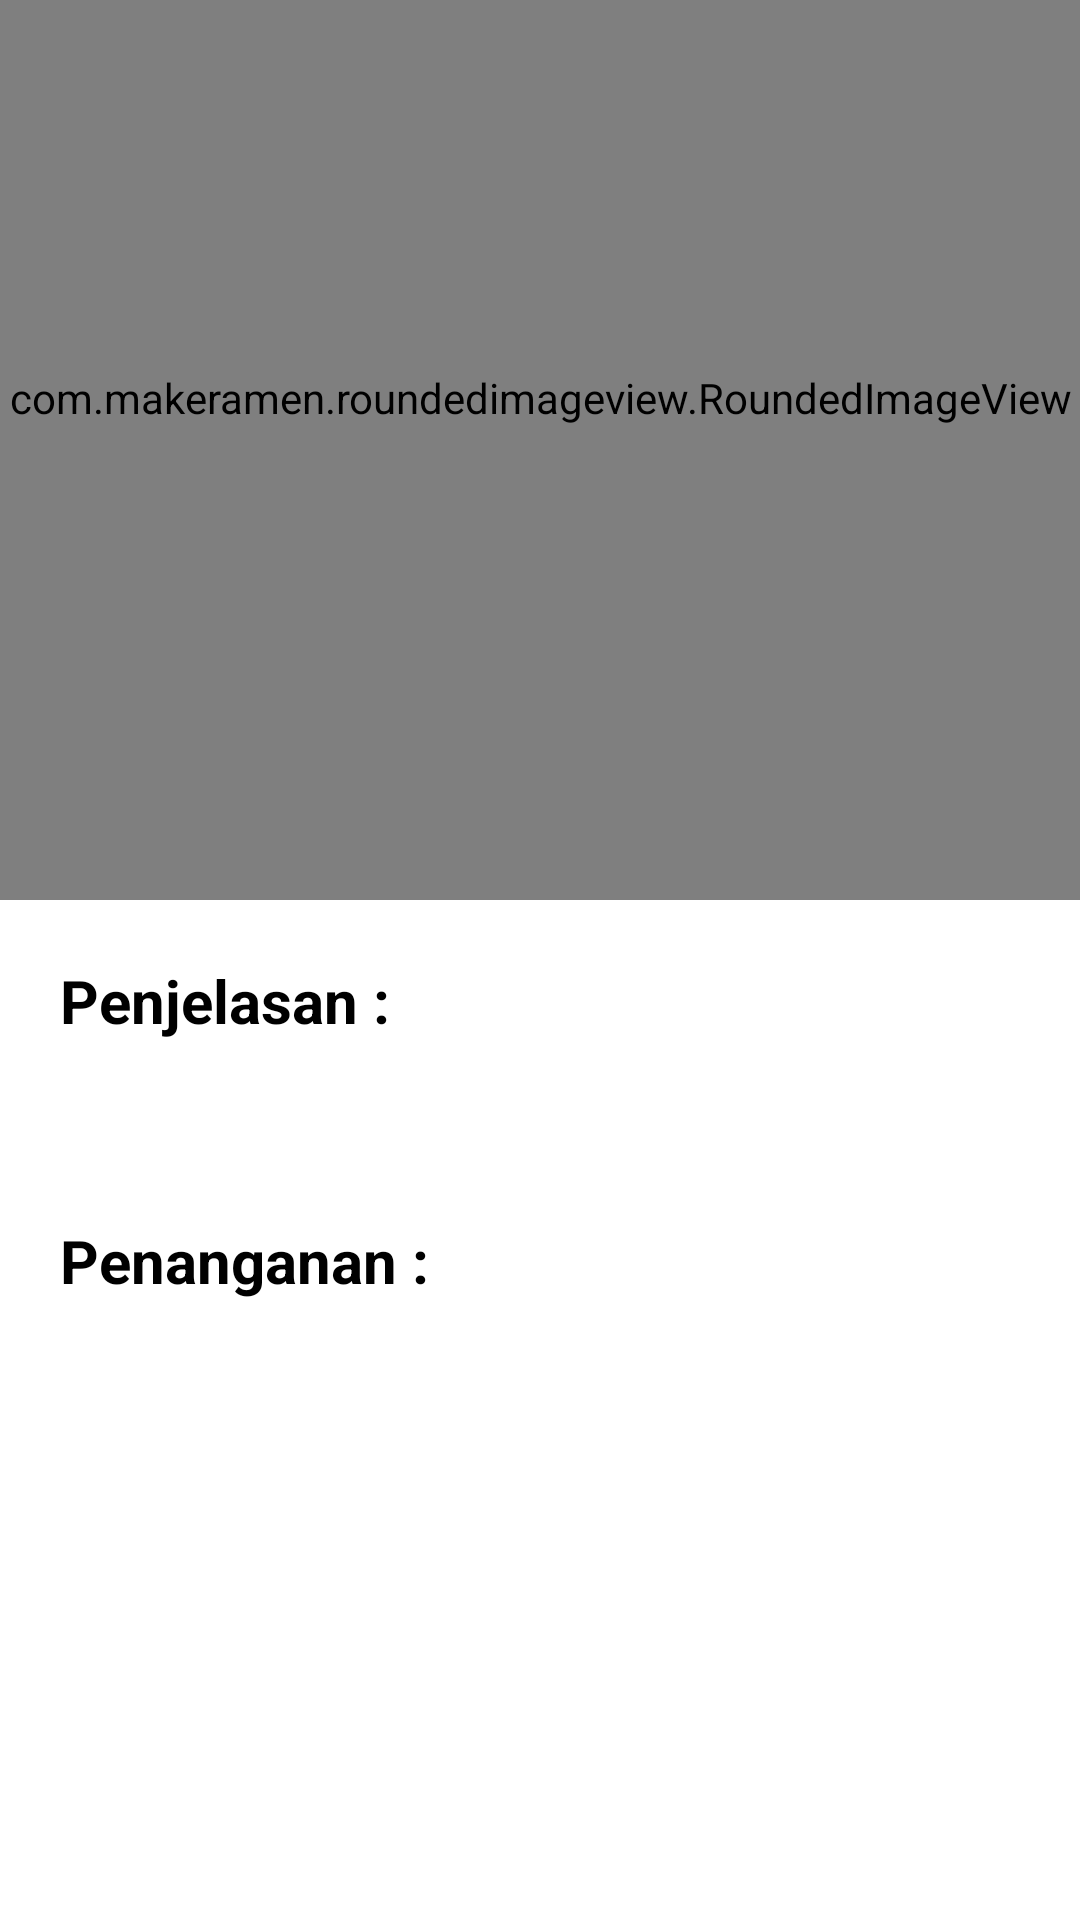

Reconstruct the res/layout file that produces this screen, plus the resources it refers to.
<!-- AndroidManifest.xml: application theme Theme.SistemPakarKebunSawit -->
<!-- res/layout/activity_detail_penyakit.xml -->
<?xml version="1.0" encoding="utf-8"?>
<androidx.coordinatorlayout.widget.CoordinatorLayout xmlns:android="http://schemas.android.com/apk/res/android"
    xmlns:app="http://schemas.android.com/apk/res-auto"
    android:layout_width="match_parent"
    android:layout_height="match_parent"
    android:background="@android:color/white"
    android:fitsSystemWindows="true">

    <com.google.android.material.appbar.AppBarLayout
        android:layout_width="wrap_content"
        android:layout_height="wrap_content"
        android:layout_marginStart="10dp"
        android:background="@android:color/transparent"
        android:elevation="0dp"
        app:elevation="0dp">

        <androidx.appcompat.widget.Toolbar
            android:id="@+id/toolbar"
            android:layout_width="?actionBarSize"
            android:layout_height="?actionBarSize"
            app:navigationIcon="@drawable/ic_arrow_back" />

    </com.google.android.material.appbar.AppBarLayout>

    <RelativeLayout
        android:layout_width="match_parent"
        android:layout_height="match_parent">

        <FrameLayout
            android:id="@+id/frameHeader"
            android:layout_width="match_parent"
            android:layout_height="300dp">

            <com.makeramen.roundedimageview.RoundedImageView
                android:layout_width="match_parent"
                android:layout_height="match_parent"
                android:layout_gravity="end"
                android:layout_marginTop="-35dp"
                android:elevation="5dp"
                android:src="@drawable/bg_header"
                app:riv_corner_radius_bottom_left="40dp"
                app:riv_corner_radius_bottom_right="40dp"
                app:riv_corner_radius_top_left="40dp" />

            <LinearLayout
                android:layout_width="match_parent"
                android:layout_height="180dp"
                android:layout_gravity="bottom"
                android:background="@drawable/bg_rounded_all"
                android:gravity="bottom"
                android:orientation="vertical">

                <TextView
                    android:id="@+id/tvTitle"
                    android:layout_width="wrap_content"
                    android:layout_height="wrap_content"
                    android:layout_marginStart="30dp"
                    android:textColor="@android:color/white"
                    android:textSize="20sp"
                    android:textStyle="bold" />

                <TextView
                    android:layout_width="wrap_content"
                    android:layout_height="wrap_content"
                    android:layout_marginStart="30dp"
                    android:layout_marginBottom="30dp"
                    android:text="Diagnosa - Gejala - Penanganan"
                    android:textColor="@android:color/white"
                    android:textSize="14sp"
                    android:textStyle="bold" />

            </LinearLayout>

        </FrameLayout>

        <androidx.core.widget.NestedScrollView
            android:layout_width="match_parent"
            android:layout_height="match_parent"
            android:layout_below="@id/frameHeader"
            android:layout_marginTop="20dp">

            <LinearLayout
                android:layout_width="match_parent"
                android:layout_height="wrap_content"
                android:orientation="vertical">

                <TextView
                    android:layout_width="wrap_content"
                    android:layout_height="wrap_content"
                    android:layout_marginStart="20dp"
                    android:text="Penjelasan :"
                    android:textColor="@color/black"
                    android:textSize="20sp"
                    android:textStyle="bold" />

                <TextView
                    android:id="@+id/tvPenjelasan"
                    android:layout_width="wrap_content"
                    android:layout_height="wrap_content"
                    android:layout_marginStart="20dp"
                    android:layout_marginTop="8dp"
                    android:layout_marginEnd="20dp"
                    android:textColor="@color/black"
                    android:textSize="16sp" />

                <TextView
                    android:layout_width="wrap_content"
                    android:layout_height="wrap_content"
                    android:layout_marginStart="20dp"
                    android:layout_marginTop="30dp"
                    android:text="Penanganan :"
                    android:textColor="@color/black"
                    android:textSize="20sp"
                    android:textStyle="bold" />

                <TextView
                    android:id="@+id/tvPenanganan"
                    android:layout_width="wrap_content"
                    android:layout_height="wrap_content"
                    android:layout_marginStart="20dp"
                    android:layout_marginTop="8dp"
                    android:layout_marginEnd="20dp"
                    android:textColor="@color/black"
                    android:textSize="16sp" />

            </LinearLayout>

        </androidx.core.widget.NestedScrollView>

    </RelativeLayout>

</androidx.coordinatorlayout.widget.CoordinatorLayout>
<!-- resources referenced by this layout -->
<resources>
  <color name="black">#FF000000</color>
  <!-- drawable bg_header: jpg bitmap (drawable, 57609 bytes) -->
  <!-- drawable bg_rounded_all (drawable) -->
  <?xml version="1.0" encoding="utf-8"?>
  
  <shape xmlns:android="http://schemas.android.com/apk/res/android"
      android:shape="rectangle">
      <solid android:color="@color/primary" />
      <corners android:radius="30dp" />
  </shape>
  <!-- drawable ic_arrow_back (drawable) -->
  <vector xmlns:android="http://schemas.android.com/apk/res/android"
      android:width="24dp"
      android:height="24dp"
      android:viewportWidth="24"
      android:viewportHeight="24"
      android:tint="@android:color/black">
    <path
        android:fillColor="@android:color/black"
        android:pathData="M11.67,3.87L9.9,2.1 0,12l9.9,9.9 1.77,-1.77L3.54,12z"/>
  </vector>
  <style name="Theme.SistemPakarKebunSawit" parent="Theme.MaterialComponents.DayNight.NoActionBar">
          
          <item name="colorPrimary">@color/purple_500</item>
          <item name="colorPrimaryVariant">@color/purple_700</item>
          <item name="colorOnPrimary">@color/white</item>
          
          <item name="colorSecondary">@color/primary</item>
          <item name="colorSecondaryVariant">@color/primary</item>
          <item name="colorOnSecondary">@color/black</item>
      </style>
  <color name="primary">#2196F3</color>
  <color name="purple_500">#FF6200EE</color>
  <color name="purple_700">#FF3700B3</color>
  <color name="white">#FFFFFFFF</color>
</resources>
